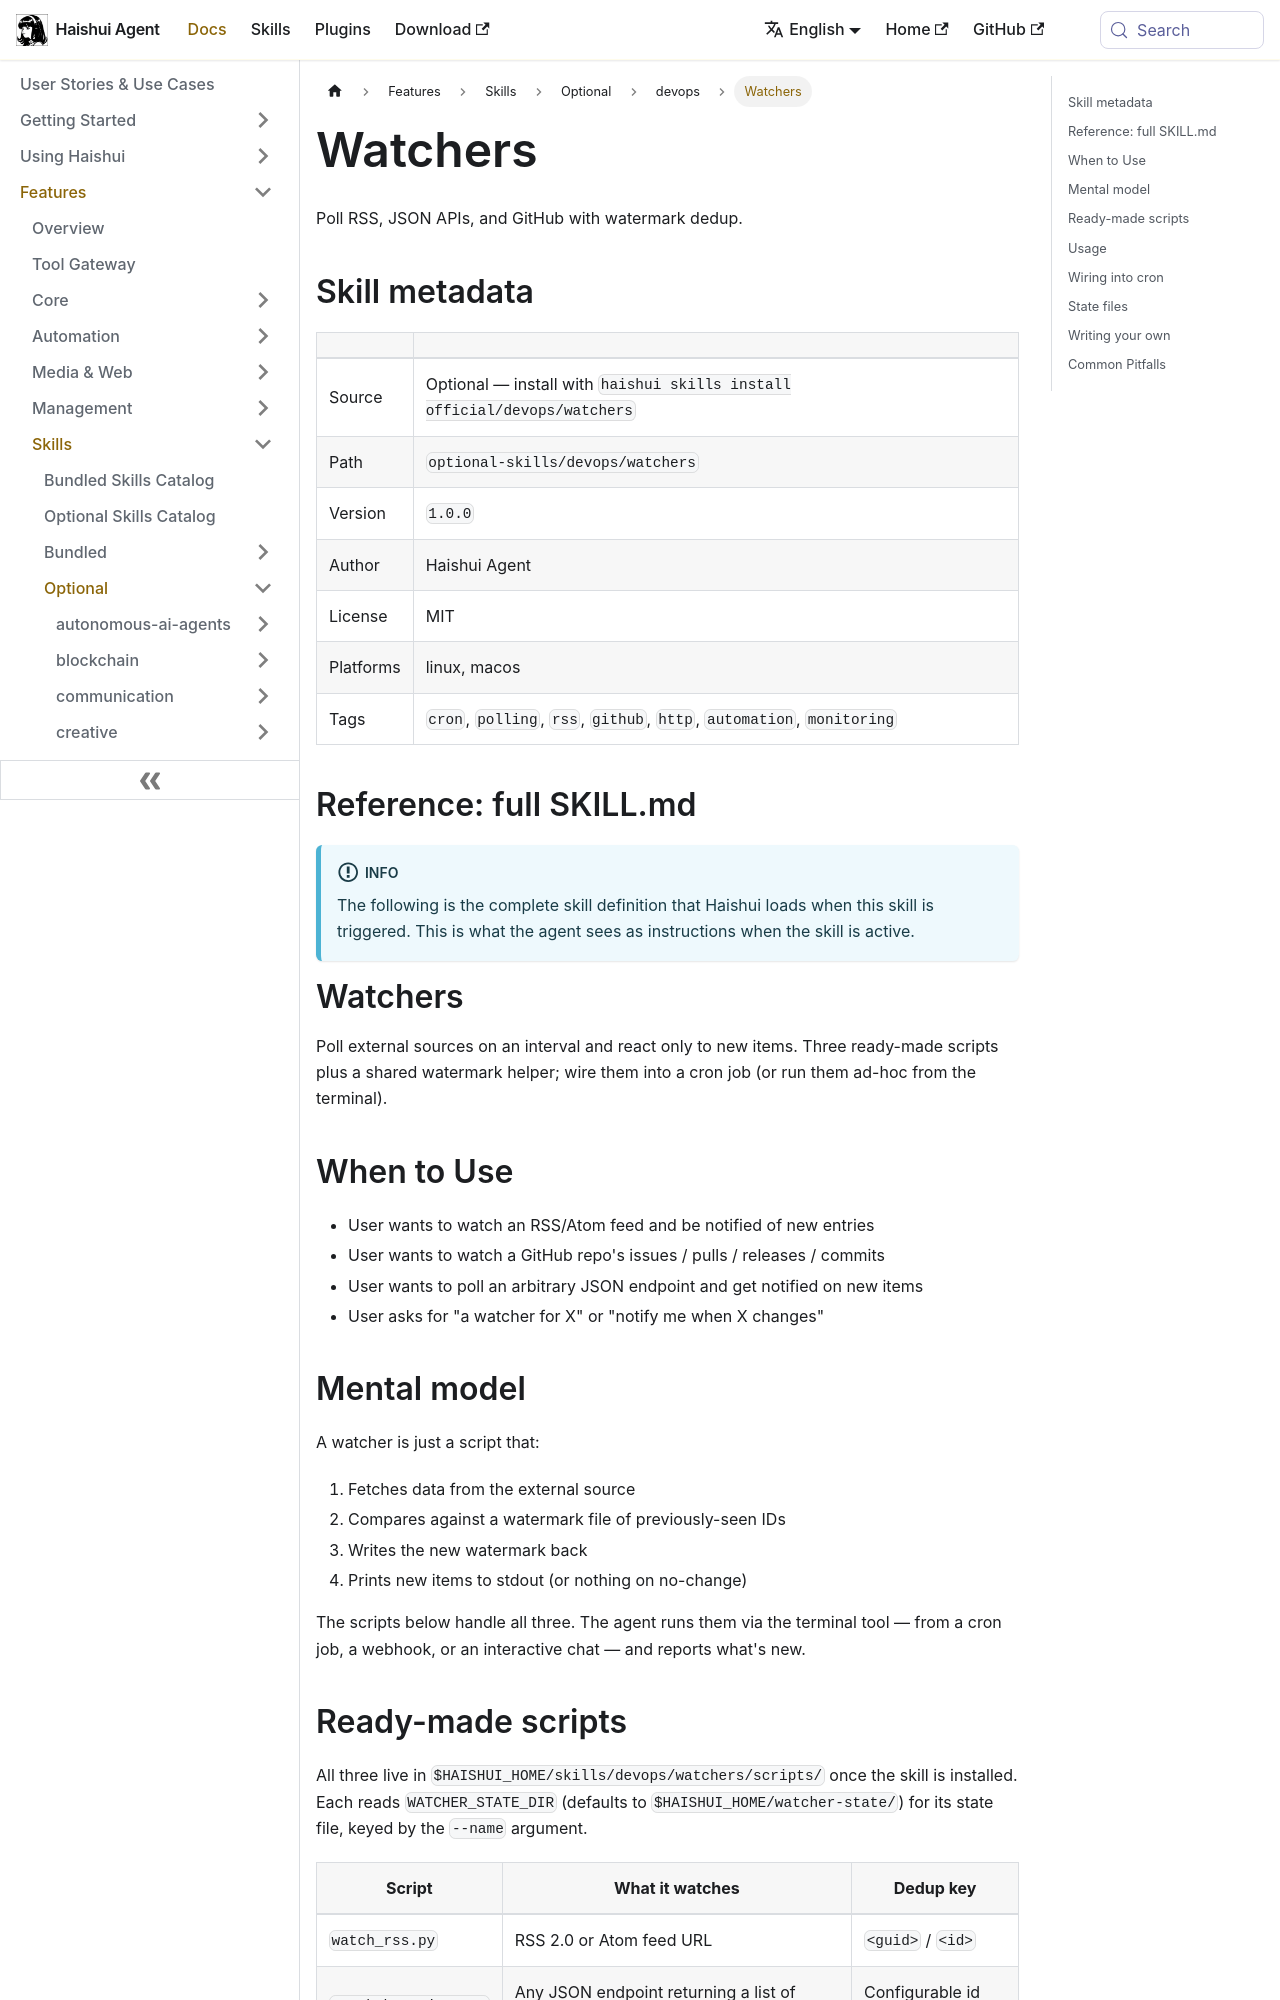

repository: aiqinghaiwork163/haishui-agent · page: docs/user-guide/skills/optional/devops/devops-watchers/index.html · generator: docusaurus

---
title: "Watchers — Poll RSS, JSON APIs, and GitHub with watermark dedup"
sidebar_label: "Watchers"
description: "Poll RSS, JSON APIs, and GitHub with watermark dedup"
---

{/* This page is auto-generated from the skill's SKILL.md by website/scripts/generate-skill-docs.py. Edit the source SKILL.md, not this page. */}

# Watchers

Poll RSS, JSON APIs, and GitHub with watermark dedup.

## Skill metadata

| | |
|---|---|
| Source | Optional — install with `haishui skills install official/devops/watchers` |
| Path | `optional-skills/devops/watchers` |
| Version | `1.0.0` |
| Author | Haishui Agent |
| License | MIT |
| Platforms | linux, macos |
| Tags | `cron`, `polling`, `rss`, `github`, `http`, `automation`, `monitoring` |

## Reference: full SKILL.md

:::info
The following is the complete skill definition that Haishui loads when this skill is triggered. This is what the agent sees as instructions when the skill is active.
:::

# Watchers

Poll external sources on an interval and react only to new items. Three ready-made scripts plus a shared watermark helper; wire them into a cron job (or run them ad-hoc from the terminal).

## When to Use

- User wants to watch an RSS/Atom feed and be notified of new entries
- User wants to watch a GitHub repo's issues / pulls / releases / commits
- User wants to poll an arbitrary JSON endpoint and get notified on new items
- User asks for "a watcher for X" or "notify me when X changes"

## Mental model

A watcher is just a script that:

1. Fetches data from the external source
2. Compares against a watermark file of previously-seen IDs
3. Writes the new watermark back
4. Prints new items to stdout (or nothing on no-change)

The scripts below handle all three. The agent runs them via the terminal tool — from a cron job, a webhook, or an interactive chat — and reports what's new.
